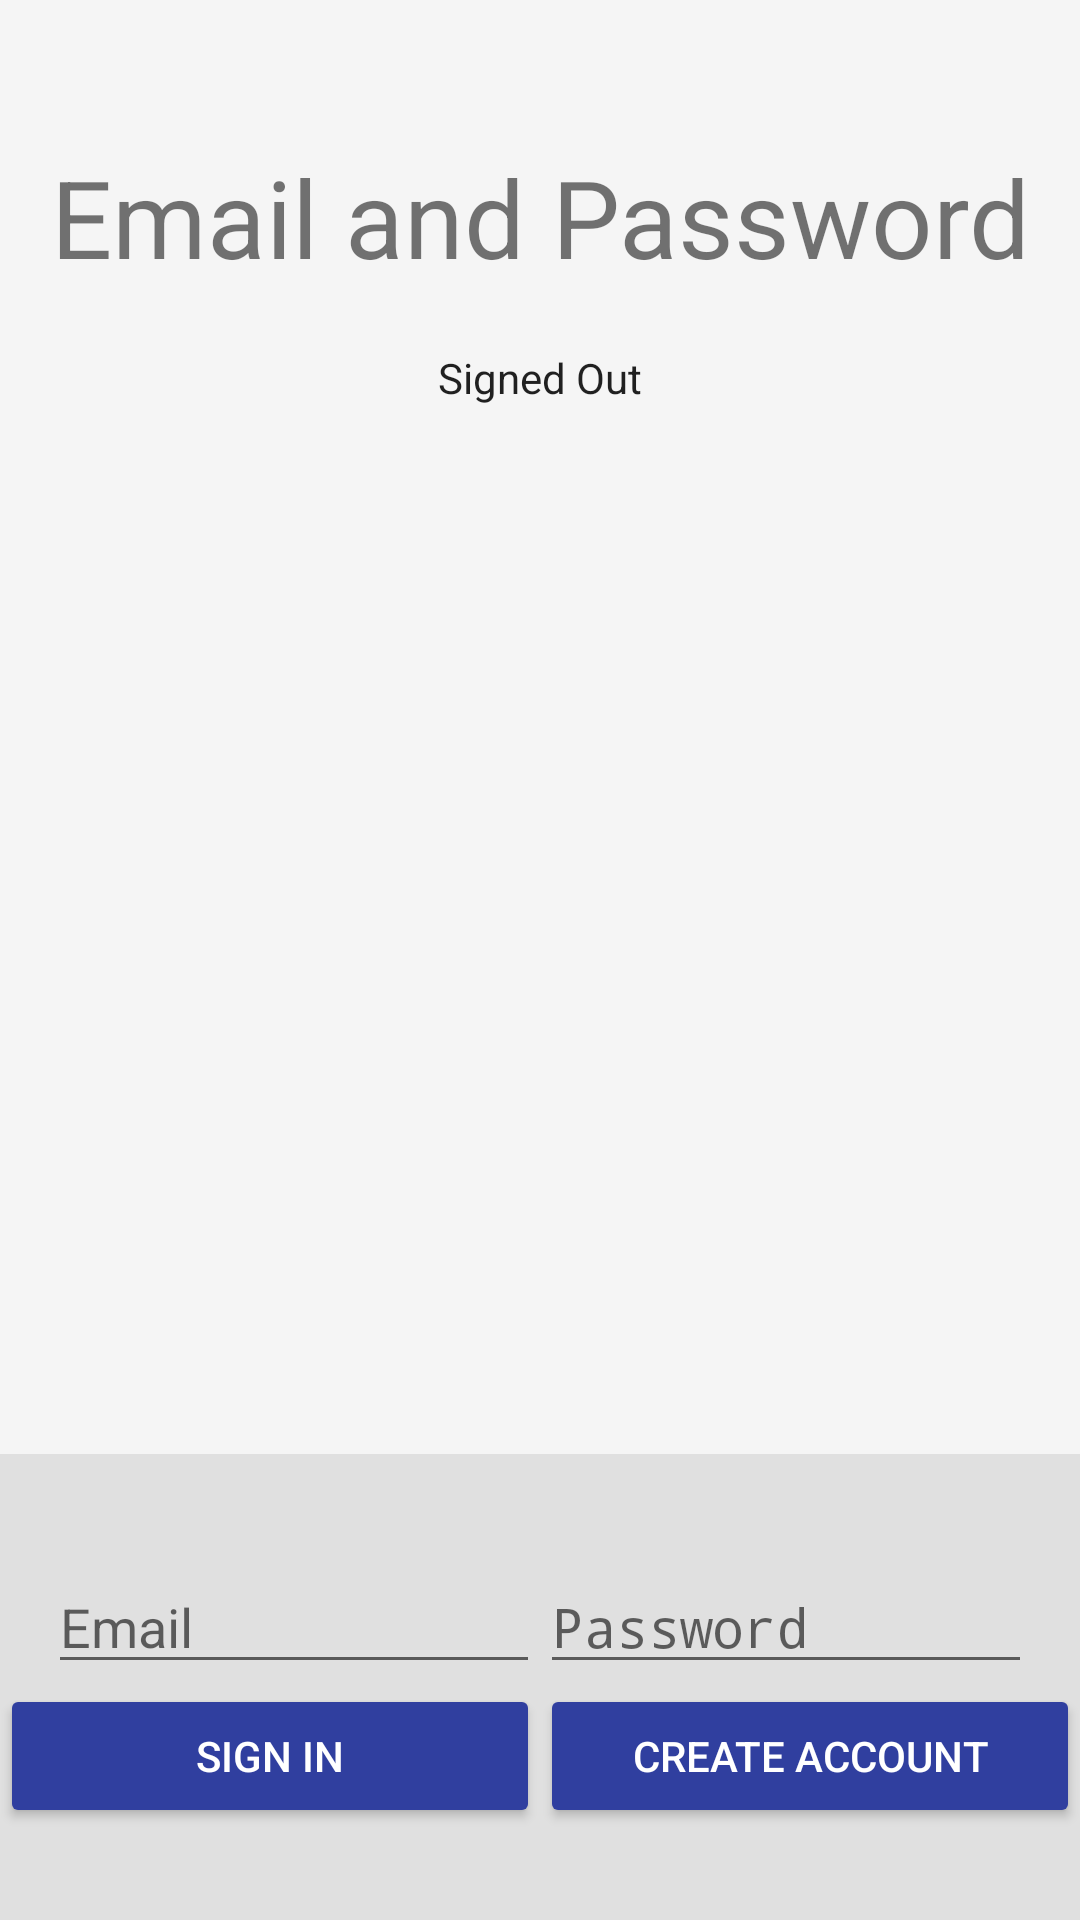

Here is an Android app screen rendered from its layout file. Give the layout XML and the strings, colors and styles it references.
<!-- AndroidManifest.xml: activity theme AppTheme.NoActionBar -->
<!-- res/layout/activity_email_and_password.xml -->
<?xml version="1.0" encoding="utf-8"?>
<LinearLayout xmlns:android="http://schemas.android.com/apk/res/android"
    xmlns:tools="http://schemas.android.com/tools"
    android:id="@+id/main_layout"
    android:layout_width="match_parent"
    android:layout_height="match_parent"
    android:background="@color/grey_100"
    android:orientation="vertical"
    android:weightSum="4">

    <LinearLayout
        android:layout_width="match_parent"
        android:layout_height="0dp"
        android:layout_weight="3.03"
        android:gravity="center_horizontal"
        android:orientation="vertical">

        <ImageView
            android:id="@+id/icon"
            style="@style/ThemeOverlay.FirebaseIcon"
            android:layout_width="wrap_content"
            android:layout_height="wrap_content"
            android:contentDescription="@string/desc_firebase_lockup"
            />

        <TextView
            android:id="@+id/title_text"
            android:layout_width="wrap_content"
            android:layout_height="wrap_content"
            android:layout_marginBottom="@dimen/title_bottom_margin"
            android:text="@string/emailpassword_title_text"
            android:theme="@style/ThemeOverlay.MyTitleText" />

        <TextView
            android:id="@+id/status"
            style="@style/ThemeOverlay.MyTextDetail"
            android:text="@string/signed_out"
            android:layout_width="wrap_content"
            android:layout_height="wrap_content" />

        <TextView
            android:id="@+id/detail"
            style="@style/ThemeOverlay.MyTextDetail"
            tools:text="Firebase User ID: 123456789abc" />

    </LinearLayout>


    <RelativeLayout
        android:layout_width="fill_parent"
        android:layout_height="0dp"
        android:layout_weight="1"
        android:background="@color/grey_300"
        android:gravity="center_vertical">

        <LinearLayout
            android:id="@+id/email_password_fields"
            android:layout_width="fill_parent"
            android:layout_height="wrap_content"
            android:orientation="horizontal"
            android:paddingLeft="16dp"
            android:paddingRight="16dp">

            <EditText
                android:id="@+id/field_email"
                android:layout_width="0dp"
                android:layout_height="wrap_content"
                android:layout_weight="1"
                android:hint="@string/hint_email"
                android:inputType="textEmailAddress" />

            <EditText
                android:id="@+id/field_password"
                android:layout_width="0dp"
                android:layout_height="wrap_content"
                android:layout_weight="1"
                android:hint="@string/hint_password"
                android:inputType="textPassword" />
        </LinearLayout>

        <LinearLayout
            android:id="@+id/email_password_buttons"
            android:layout_width="fill_parent"
            android:layout_height="wrap_content"
            android:layout_below="@+id/email_password_fields"
            android:orientation="horizontal"
            >

            <Button
                android:id="@+id/email_sign_in_button"
                android:layout_width="0dp"
                android:layout_height="wrap_content"
                android:layout_weight="1"
                android:text="@string/sign_in"
                android:theme="@style/ThemeOverlay.MyDarkButton" />

            <Button
                android:id="@+id/email_create_account_button"
                android:layout_width="0dp"
                android:layout_height="wrap_content"
                android:layout_weight="1"
                android:text="@string/create_account"
                android:theme="@style/ThemeOverlay.MyDarkButton" />
        </LinearLayout>



    </RelativeLayout>

</LinearLayout>
<!-- resources referenced by this layout -->
<resources>
  <color name="grey_100">#F5F5F5</color>
  <color name="grey_300">#E0E0E0</color>
  <dimen name="title_bottom_margin">16dp</dimen>
  <string name="create_account">Create Account</string>
  <string name="desc_firebase_lockup">Firebase logo and name</string>
  <string name="emailpassword_title_text">Email and Password</string>
  <string name="hint_email">Email</string>
  <string name="hint_password">Password</string>
  <string name="sign_in">Sign In</string>
  <string name="signed_out">Signed Out</string>
  <style name="ThemeOverlay.FirebaseIcon" parent="AppTheme">
          <item name="android:layout_marginTop">@dimen/icon_top_margin</item>
          <item name="android:layout_marginBottom">@dimen/icon_bottom_margin</item>
      </style>
  <style name="ThemeOverlay.MyDarkButton" parent="ThemeOverlay.AppCompat.Dark">
          <item name="colorButtonNormal">@color/colorAccent</item>
          <item name="android:layout_marginRight">4dp</item>
          <item name="android:layout_marginLeft">4dp</item>
          <item name="android:textColor">@android:color/white</item>
      </style>
  <style name="ThemeOverlay.MyTextDetail" parent="AppTheme">
          <item name="android:layout_width">wrap_content</item>
          <item name="android:layout_height">wrap_content</item>
          <item name="android:fadeScrollbars">true</item>
          <item name="android:gravity">center</item>
          <item name="android:maxLines">5</item>
          <item name="android:padding">4dp</item>
          <item name="android:scrollbars">vertical</item>
          <item name="android:textSize">14sp</item>
      </style>
  <style name="ThemeOverlay.MyTitleText" parent="AppTheme">
          <item name="android:gravity">center</item>
          <item name="android:textSize">36sp</item>
      </style>
  <style name="AppTheme.NoActionBar">
          <item name="windowActionBar">false</item>
          <item name="windowNoTitle">true</item>
      </style>
  <style name="AppTheme" parent="Theme.AppCompat.Light.DarkActionBar">
          
          <item name="colorPrimary">@color/colorPrimary</item>
          <item name="colorPrimaryDark">@color/colorPrimaryDark</item>
          <item name="colorAccent">@color/colorAccent</item>
      </style>
  <dimen name="icon_top_margin">24dp</dimen>
  <dimen name="icon_bottom_margin">24dp</dimen>
  <color name="colorAccent">#303F9F</color>
  <color name="colorPrimary">#4caf50</color>
  <color name="colorPrimaryDark">#66bb6a</color>
</resources>
